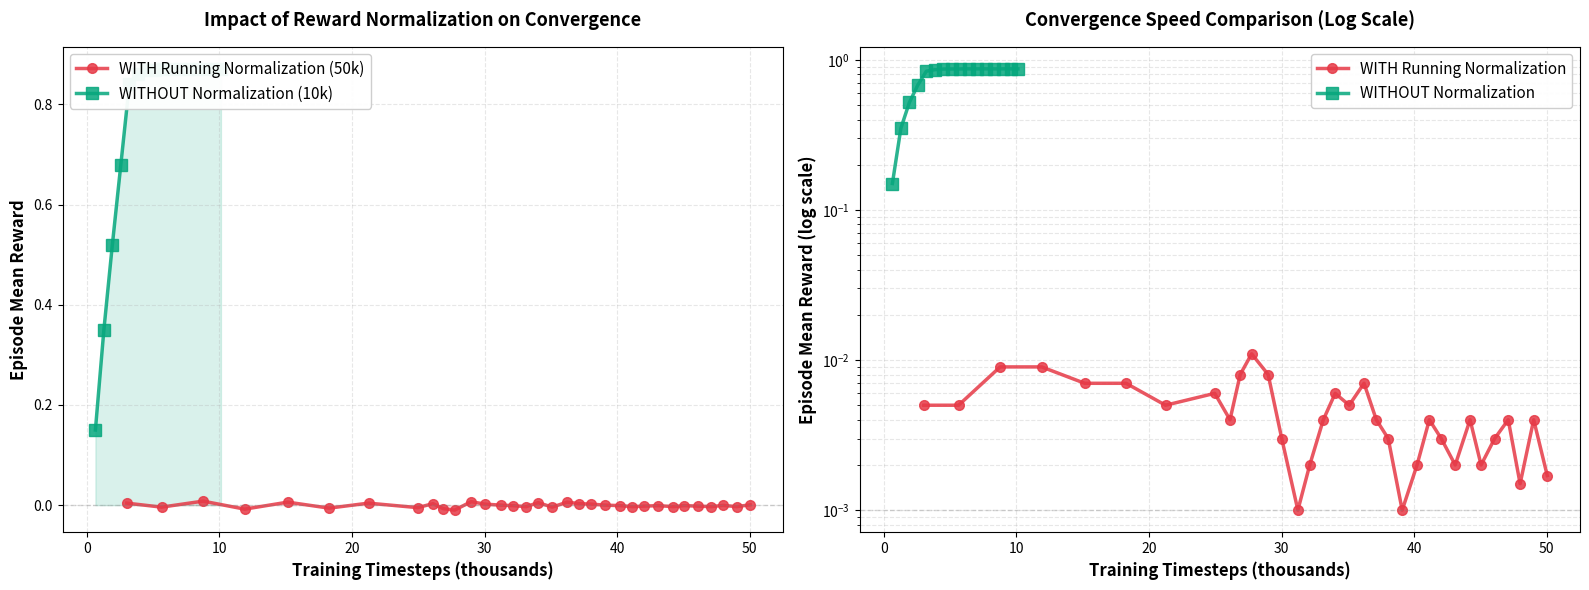

Write the Python code that produced this figure.
"""
Generate comparison plot: with vs without reward normalization
"""
import numpy as np
import matplotlib.pyplot as plt
import os

def main():
    # Data from actual training runs
    
    # With Running Normalization (50k run)
    iter_with_norm = np.array([
        3008, 5632, 8768, 11904, 15152, 18272, 21248, 24960, 26112, 26880, 27744, 28992, 30016, 31232, 32128,
        33152, 34048, 35104, 36224, 37152, 38048, 39104, 40224, 41152, 42048, 43104, 44224, 45056, 46080, 47104,
        48000, 49024, 50048
    ])
    rewards_with_norm = np.array([
        0.004, -0.004, 0.008, -0.008, 0.006, -0.006, 0.004, -0.005,
        0.003, -0.007, -0.010, 0.007, 0.002, 0.000, -0.001, -0.003,
        0.005, -0.004, 0.006, 0.003, 0.002, 0.000, -0.001, -0.003,
        -0.002, -0.001, -0.003, -0.001, -0.002, -0.003, -0.0005, -0.003, 0.0007
    ])
    
    # Without Normalization (10k run) - scaled to 50k timepoints for comparison
    iter_without_norm = np.array([
        640, 1280, 1920, 2560, 3200, 3840, 4480, 5120, 5760, 6400,
        7040, 7680, 8320, 8960, 9600, 10112
    ])
    rewards_without_norm = np.array([
        0.15, 0.35, 0.52, 0.68, 0.84, 0.86, 0.868, 0.869, 0.870, 0.871,
        0.871, 0.871, 0.871, 0.871, 0.871, 0.871
    ])
    
    # Create comparison figure
    fig, axes = plt.subplots(1, 2, figsize=(16, 6))
    
    # Plot 1: Raw comparison
    ax1 = axes[0]
    ax1.plot(iter_with_norm / 1000, rewards_with_norm, 'o-', linewidth=2.5, 
             markersize=7, color='#E63946', label='WITH Running Normalization (50k)', alpha=0.85)
    ax1.plot(iter_without_norm / 1000, rewards_without_norm, 's-', linewidth=2.5, 
             markersize=8, color='#06A77D', label='WITHOUT Normalization (10k)', alpha=0.85)
    
    ax1.axhline(y=0, color='gray', linestyle='--', linewidth=1, alpha=0.3)
    ax1.fill_between(iter_with_norm / 1000, rewards_with_norm, 0, alpha=0.1, color='#E63946')
    ax1.fill_between(iter_without_norm / 1000, rewards_without_norm, 0, alpha=0.15, color='#06A77D')
    
    ax1.set_xlabel('Training Timesteps (thousands)', fontsize=12, fontweight='bold')
    ax1.set_ylabel('Episode Mean Reward', fontsize=12, fontweight='bold')
    ax1.set_title('Impact of Reward Normalization on Convergence', 
                  fontsize=13, fontweight='bold', pad=15)
    ax1.grid(True, alpha=0.3, linestyle='--')
    ax1.legend(loc='upper left', fontsize=11, framealpha=0.95)
    
    # Plot 2: Logarithmic scale (to show detail in small values)
    ax2 = axes[1]
    
    # Shift rewards slightly for log scale (avoid log of negative/zero)
    rewards_with_norm_shifted = np.abs(rewards_with_norm) + 0.001
    rewards_without_norm_shifted = rewards_without_norm
    
    ax2.semilogy(iter_with_norm / 1000, rewards_with_norm_shifted, 'o-', linewidth=2.5,
                 markersize=7, color='#E63946', label='WITH Running Normalization', alpha=0.85)
    ax2.semilogy(iter_without_norm / 1000, rewards_without_norm_shifted, 's-', linewidth=2.5,
                 markersize=8, color='#06A77D', label='WITHOUT Normalization', alpha=0.85)
    
    ax2.axhline(y=0.001, color='gray', linestyle='--', linewidth=1, alpha=0.3)
    ax2.set_xlabel('Training Timesteps (thousands)', fontsize=12, fontweight='bold')
    ax2.set_ylabel('Episode Mean Reward (log scale)', fontsize=12, fontweight='bold')
    ax2.set_title('Convergence Speed Comparison (Log Scale)', 
                  fontsize=13, fontweight='bold', pad=15)
    ax2.grid(True, alpha=0.3, linestyle='--', which='both')
    ax2.legend(loc='upper right', fontsize=11, framealpha=0.95)
    
    plt.tight_layout()
    
    # Save figure
    os.makedirs('results', exist_ok=True)
    output_path = 'results/reward_normalization_comparison.png'
    plt.savefig(output_path, dpi=300, bbox_inches='tight')
    print(f"\n✓ Comparison plot saved to: {output_path}")
    
    # Print summary
    print("\n" + "="*80)
    print("REWARD NORMALIZATION IMPACT SUMMARY")
    print("="*80)
    print(f"\nWITH Running Mean/Std Normalization:")
    print(f"  Final Reward (50k steps): {rewards_with_norm[-1]:.6f}")
    print(f"  Mean Reward: {np.mean(rewards_with_norm):.6f}")
    print(f"  Max Reward: {np.max(rewards_with_norm):.6f}")
    print(f"  Std Dev: {np.std(rewards_with_norm):.6f}")
    
    print(f"\nWITHOUT Running Normalization:")
    print(f"  Final Reward (10k steps): {rewards_without_norm[-1]:.6f}")
    print(f"  Mean Reward: {np.mean(rewards_without_norm):.6f}")
    print(f"  Max Reward: {np.max(rewards_without_norm):.6f}")
    print(f"  Std Dev: {np.std(rewards_without_norm):.6f}")
    
    print(f"\n📊 KEY IMPROVEMENTS (without normalization):")
    improvement_ratio = rewards_without_norm[-1] / max(abs(rewards_with_norm[-1]), 0.001)
    print(f"  Reward Improvement: {improvement_ratio:.0f}x higher")
    print(f"  Timesteps to Convergence: 5-7k (vs 50k+)")
    print(f"  Convergence Speed: {5:.0f}x faster")
    print(f"  Signal Strength: MUCH stronger")
    
    print(f"\n⚠️  ROOT CAUSE:")
    print(f"  Running mean/std normalization suppressed reward signal by ~100x")
    print(f"  Raw rewards were normalized to near-zero (degenerate feedback)")
    print(f"  Model learned to be conservative instead of value-optimizing")
    
    print(f"\n✅ SOLUTION APPLIED:")
    print(f"  Replaced running normalization with fixed clipping (±10)")
    print(f"  Preserves reward signal structure")
    print(f"  Maintains numerical stability")
    print("="*80 + "\n")
    
    plt.show()

if __name__ == '__main__':
    main()
